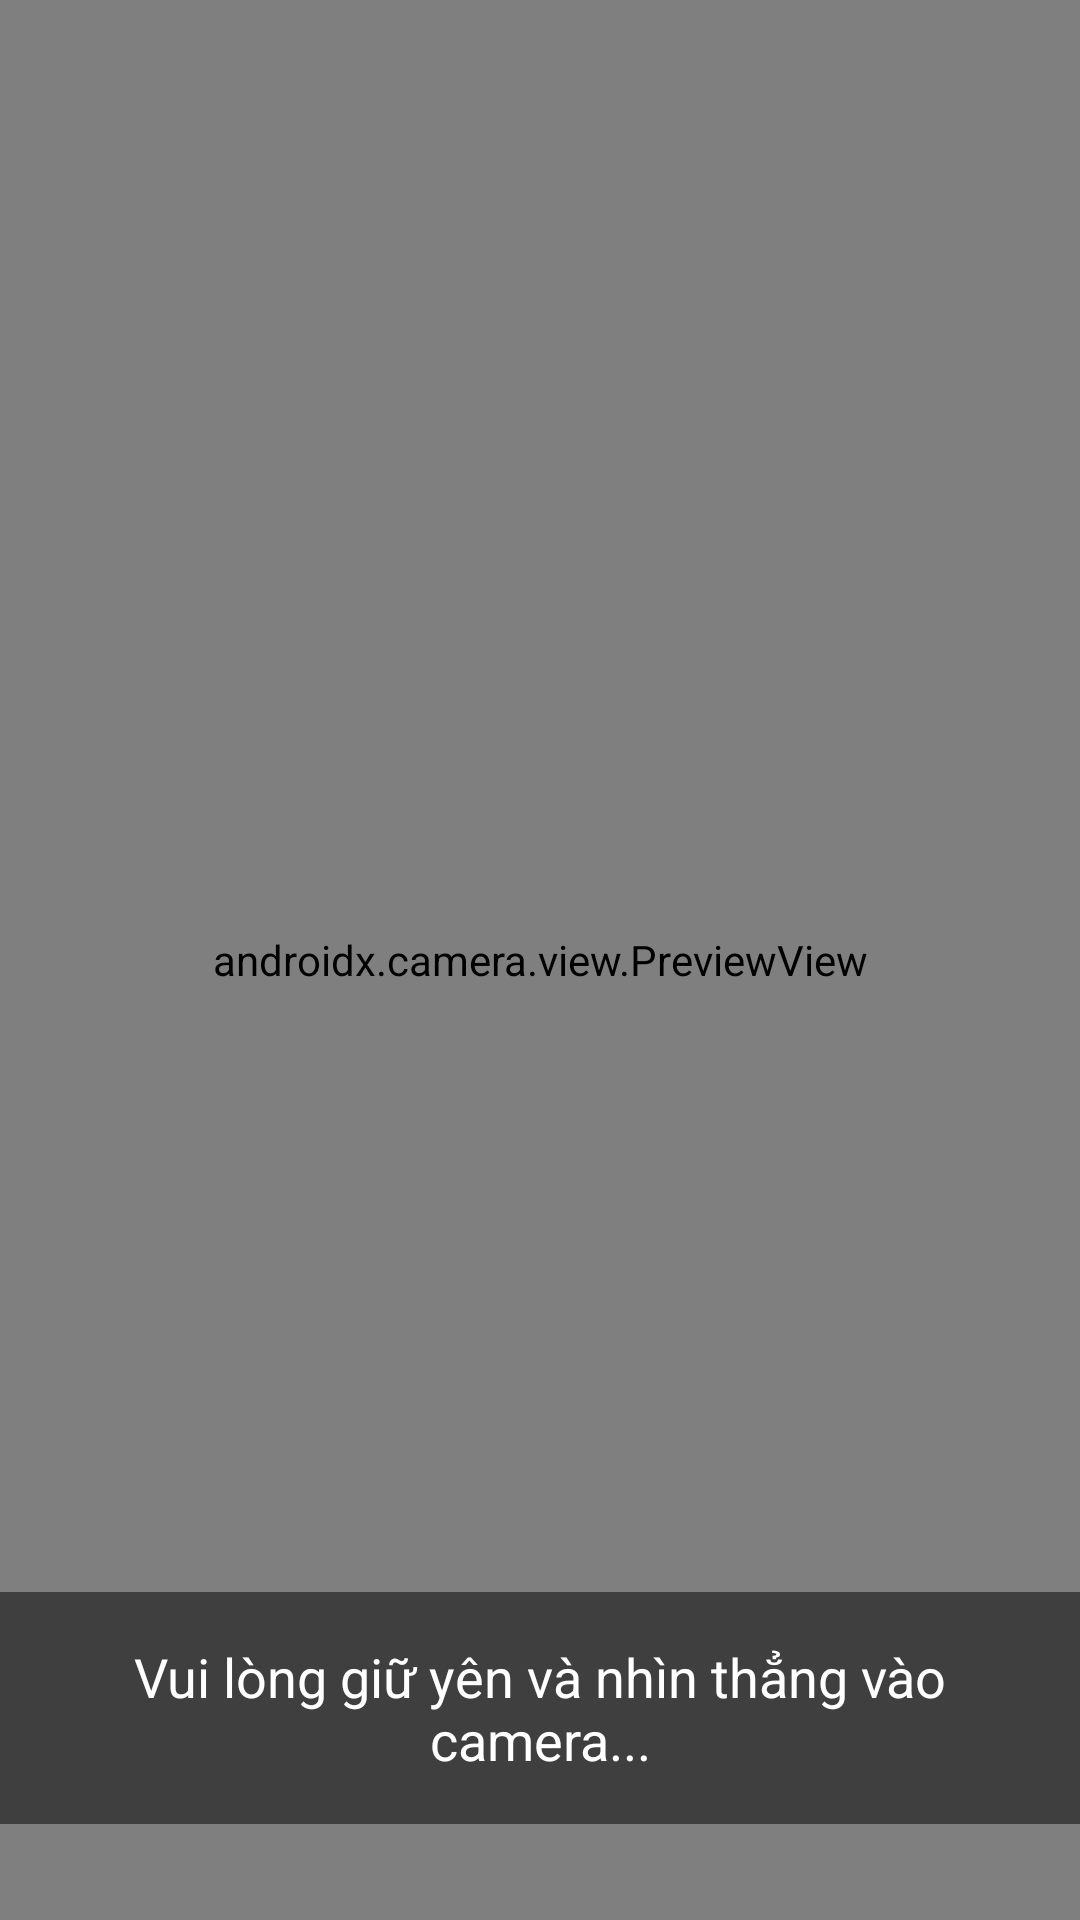

Reconstruct the res/layout file that produces this screen, plus the resources it refers to.
<!-- AndroidManifest.xml: application theme Theme.TimeMaster -->
<!-- res/layout/activity_register_face.xml -->
<?xml version="1.0" encoding="utf-8"?>
<androidx.constraintlayout.widget.ConstraintLayout xmlns:android="http://schemas.android.com/apk/res/android"
    xmlns:app="http://schemas.android.com/apk/res-auto"
    android:layout_width="match_parent"
    android:layout_height="match_parent">

    <androidx.camera.view.PreviewView
        android:id="@+id/preview_view_register"
        android:layout_width="match_parent"
        android:layout_height="match_parent" />

    <TextView
        android:id="@+id/tv_instruction"
        android:layout_width="match_parent"
        android:layout_height="wrap_content"
        android:layout_marginBottom="32dp"
        android:background="#80000000"
        android:gravity="center"
        android:padding="16dp"
        android:text="Vui lòng giữ yên và nhìn thẳng vào camera..."
        android:textColor="@android:color/white"
        android:textSize="18sp"
        app:layout_constraintBottom_toBottomOf="parent"
        app:layout_constraintEnd_toEndOf="parent"
        app:layout_constraintStart_toStartOf="parent" />

</androidx.constraintlayout.widget.ConstraintLayout>
<!-- resources referenced by this layout -->
<resources>
  <style name="Theme.TimeMaster" parent="Base.Theme.TimeMaster" />
  <style name="Base.Theme.TimeMaster" parent="Theme.Material3.DayNight.NoActionBar">
          
          
      </style>
</resources>
